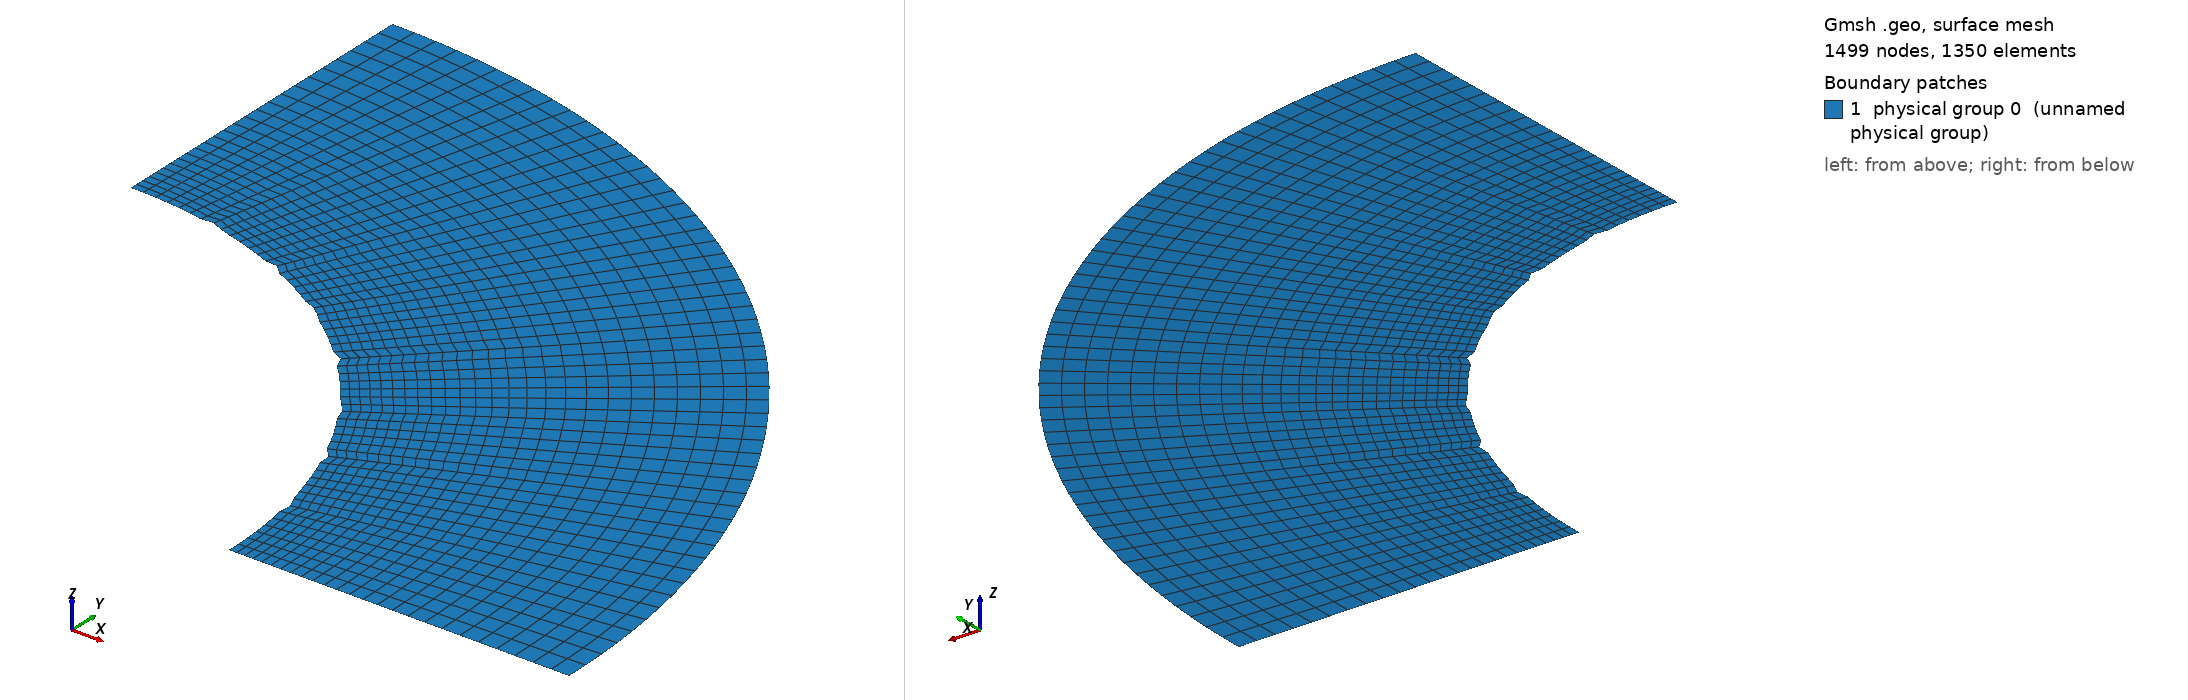

Gmsh geometry script, surface-meshed: 1499 nodes, 1350 surface elements. Boundary patches (legend numbers): 1 physical group 0 (unnamed physical group). Left view from above one corner, right view from below the opposite corner. Legend entries are the model's physical surfaces. The drawing asked Gmsh for element sizes between 1% and 20% of the model's largest extent; the script's own settings can give other sizes.

=== Cnoidal_Cylinder_thin_quarter_perturb_test9.geo (drawn) ===

lc = 0.1;//0.05;

r_outer = 0.18; // radius of outer circle
r_out = 0.15; // radius of refined area
r_in = 0.1; // radius of inner circle 
H = 0.1; // height of cylinder
nb_slices_quarter = 54; //number of layers in one quarter OF CIRCLE
nb_rings = 18; // number of concentric cell rings
nb_layers_z = 1; // number of vertical layers

Point(1) = {0,0,0,lc}; // Center
Point(2) = {r_in,0,0,lc};
Point(3) = {r_out,0,0,lc};
Point(4) = {-r_in,0,0,lc};
Point(5) = {-r_out,0,0,lc};
Point(6) = {0,r_in,0,lc};
Point(7) = {0,r_out,0,lc};
Point(8) = {0,-r_in,0,lc};
Point(9) = {0,-r_out,0,lc};

Point(10) = {r_outer,0,0,lc};
Point(11) = {-r_outer,0,0,lc};
Point(12) = {0,r_outer,0,lc};
Point(13) = {0,-r_outer,0,lc};

Line(1) = {2,3};
Line(2) = {4,5};
Line(3) = {6,7};
Line(4) = {8,9};

//Construct the perturbed hole//
alpha = 1; //Frequency
M = 0;
M1 = 0; //0.01;//Amplitude
n = 36;//8; //number of pieces in one period

n_points = n*alpha-1; //Number of points for each quarter

alpha1=18*alpha;
alpha2 = alpha;
alpha3 = alpha;
alpha4 = alpha;
n_points1 = 65; //257;
n_points2 = 1;
n_points3 = 1;
n_points4 = 1;

pList_1[0] = 2; //First point label for the 1st quarter

For i In {1:n_points1}
 //If(i==1||i==4)
  //r = M1*Sin(alpha1*i*Pi/2/(n_points1+1))+r_in;
 //EndIf
  r = M1*Sin(alpha1*i*Pi/2/(n_points1+1))+r_in;
 //If(i==33||i==65||i==97||i==129||i==161||i==193||i==225)
 If(i==9||i==17||i==25||i==33||i==41||i==49||i==57) //for n_points=65;
   r = r+0.001;
  EndIf
  pList_1[i] = newp;
  Point(pList_1[i]) = {r*Cos(i*Pi/2/(n_points1+1)), r*Sin(i*Pi/2/(n_points1+1)), 0, lc};
EndFor
pList_1[n_points1+1] = 6; //Last point label for the 1st quarter
Spline(newl) = pList_1[];

pList_2[0] = 6; //First point label for the 2nd quarter
For i In {1:n_points2}
  r = M*Sin(alpha2*i*Pi/2/(n_points2+1))+r_in;
  pList_2[i] = newp;
  Point(pList_2[i]) = {r*Cos(Pi/2+i*Pi/2/(n_points2+1)), r*Sin(Pi/2+i*Pi/2/(n_points2+1)), 0, lc};
EndFor
pList_2[n_points2+1] = 4; //Last point label for the 2nd quarter
Spline(newl) = pList_2[];

pList_3[0] = 4; //First point label for the 3rd quarter
For i In {1:n_points3}
  r = M*Sin(alpha3*i*Pi/2/(n_points3+1))+r_in;
  pList_3[i] = newp;
  Point(pList_3[i]) = {r*Cos(Pi+i*Pi/2/(n_points3+1)), r*Sin(Pi+i*Pi/2/(n_points3+1)), 0, lc};
EndFor
pList_3[n_points3+1] = 8; //Last point label for the 3rd quarter
Spline(newl) = pList_3[];


pList_4[0] = 8; //First point label for the 4th quarter
For i In {1:n_points4}
  r = M*Sin(alpha4*i*Pi/2/(n_points4+1))+r_in;
  pList_4[i] = newp;
  Point(pList_4[i]) = {r*Cos(1.5*Pi+i*Pi/2/(n_points4+1)), r*Sin(1.5*Pi+i*Pi/2/(n_points4+1)), 0, lc};
EndFor
pList_4[n_points4+1] = 2; //Last point label for the 4th quarter
Spline(newl) = pList_4[];

Circle(9) = {3, 1, 7};
Circle(10) = {7, 1, 5};
Circle(11) = {5, 1, 9};
Circle(12) = {9, 1, 3};

Transfinite Line {1,2,3,4} = Ceil(nb_rings+1) Using Progression 1.05;
Transfinite Line {5,9} = Ceil(nb_slices_quarter+1) Using Progression 1;
Transfinite Line {6,10} = Ceil(nb_slices_quarter+1) Using Progression 1;
Transfinite Line {7,11} = Ceil(nb_slices_quarter+1) Using Progression 1;
Transfinite Line {8,12} = Ceil(nb_slices_quarter+1) Using Progression 1;

Line Loop(13) = {1, 9, -3, -5};
Ruled Surface(14) = {13};
Line Loop(15) = {3, 10, -2, -6};
Ruled Surface(16) = {15};
Line Loop(17) = {2, 11, -4, -7};
Ruled Surface(18) = {17};
Line Loop(19) = {4, 12, -1, -8};
Ruled Surface(20) = {19};


Circle(21) = {10, 1, 12};
Circle(22) = {12, 1, 11};
Circle(23) = {11, 1, 13};
Circle(24) = {13, 1, 10};
Line(25) = {3, 10};
Line(26) = {7, 12};
Line(27) = {5, 11};
Line(28) = {9, 13};

Transfinite Line {21,22,23,24} = Ceil(nb_slices_quarter+1) Using Progression 1;
Transfinite Line {25,26,27,28} = 8; //Using Progression 1.05;
Line Loop(31) = {25,21,-26,-9};
Plane Surface(32) = {31};
Line Loop(33) = {26,22,-27,-10};
Plane Surface(34) = {33};
Line Loop(35) = {27,23,-28,-11};
Plane Surface(36) = {35};
Line Loop(37) = {28,24,-25,-12};
Plane Surface(38) = {37};


Transfinite Surface {14,16,18,20};
Recombine Surface {14,16,18,20};
Transfinite Surface {32,34,36,38};
Recombine Surface {32,34,36,38};


//Extrude {0, 0, H} {
//  Surface{16, 14, 20, 18}; Layers{1}; Recombine;
//}
//Coherence;

//Physical Line(0) = {21, 22, 23, 24};
//Physical Line(1) = {5, 6, 7, 8};

//Physical Surface(0) = {14, 16, 18, 20};
//Physical Surface(1) = {32, 34, 36, 38};
Delete {
  Surface{16, 18, 20, 34, 36, 38};
}
Delete {
  Line{22, 23, 24, 28, 27, 10, 2, 11, 12, 4, 6, 7, 8};
}
Delete {
  Point{11, 13, 9, 5};
}
Delete {
  Point{46, 4, 47, 8, 48};
}
Physical Line(0) = {5};
Physical Line(1) = {25, 1};
Physical Line(2) = {21};
Physical Line(3) = {26, 3};
Physical Surface(0) = {14, 32};
